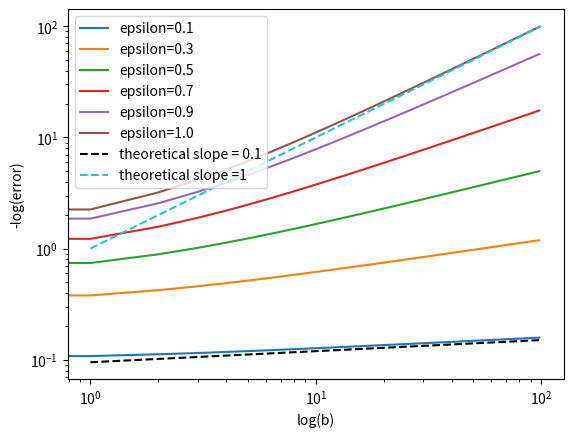

Python code for this plot:
import numpy as np
import matplotlib.pyplot as plt

def error(b, e):
    """For every given parameters b and e, returns value from
    (4.15)"""
    return (1 / (b + 1)) ** e * (1 / (b + 1) + 1 / e)


values = np.array([[1/error(b, e_ * 0.1) for b in range(1, 100)]
                   for e_ in (1, 3, 5, 7, 9, 10)])


plt.loglog(values.T)
plt.plot([1, 10**2], [.095, .095 * 10**(2 * .1)], ls='--', c='black',
         label='theoretical slope = 1')
plt.plot([1, 10**2], [1, 1 * 10**(2 * 1)], ls='--', c='#24C6CD',
         label='theoretical slope = 0.2')
plt.legend([f'epsilon={0.1 * e_:.1f}' for e_ in (1, 3, 5, 7, 9, 10)]
           + ['theoretical slope = 0.1', 'theoretical slope =1'])
plt.xlabel("log(b)")
plt.ylabel("-log(error)")
plt.savefig('ex2_loglog_error.png', dpi=2000)
